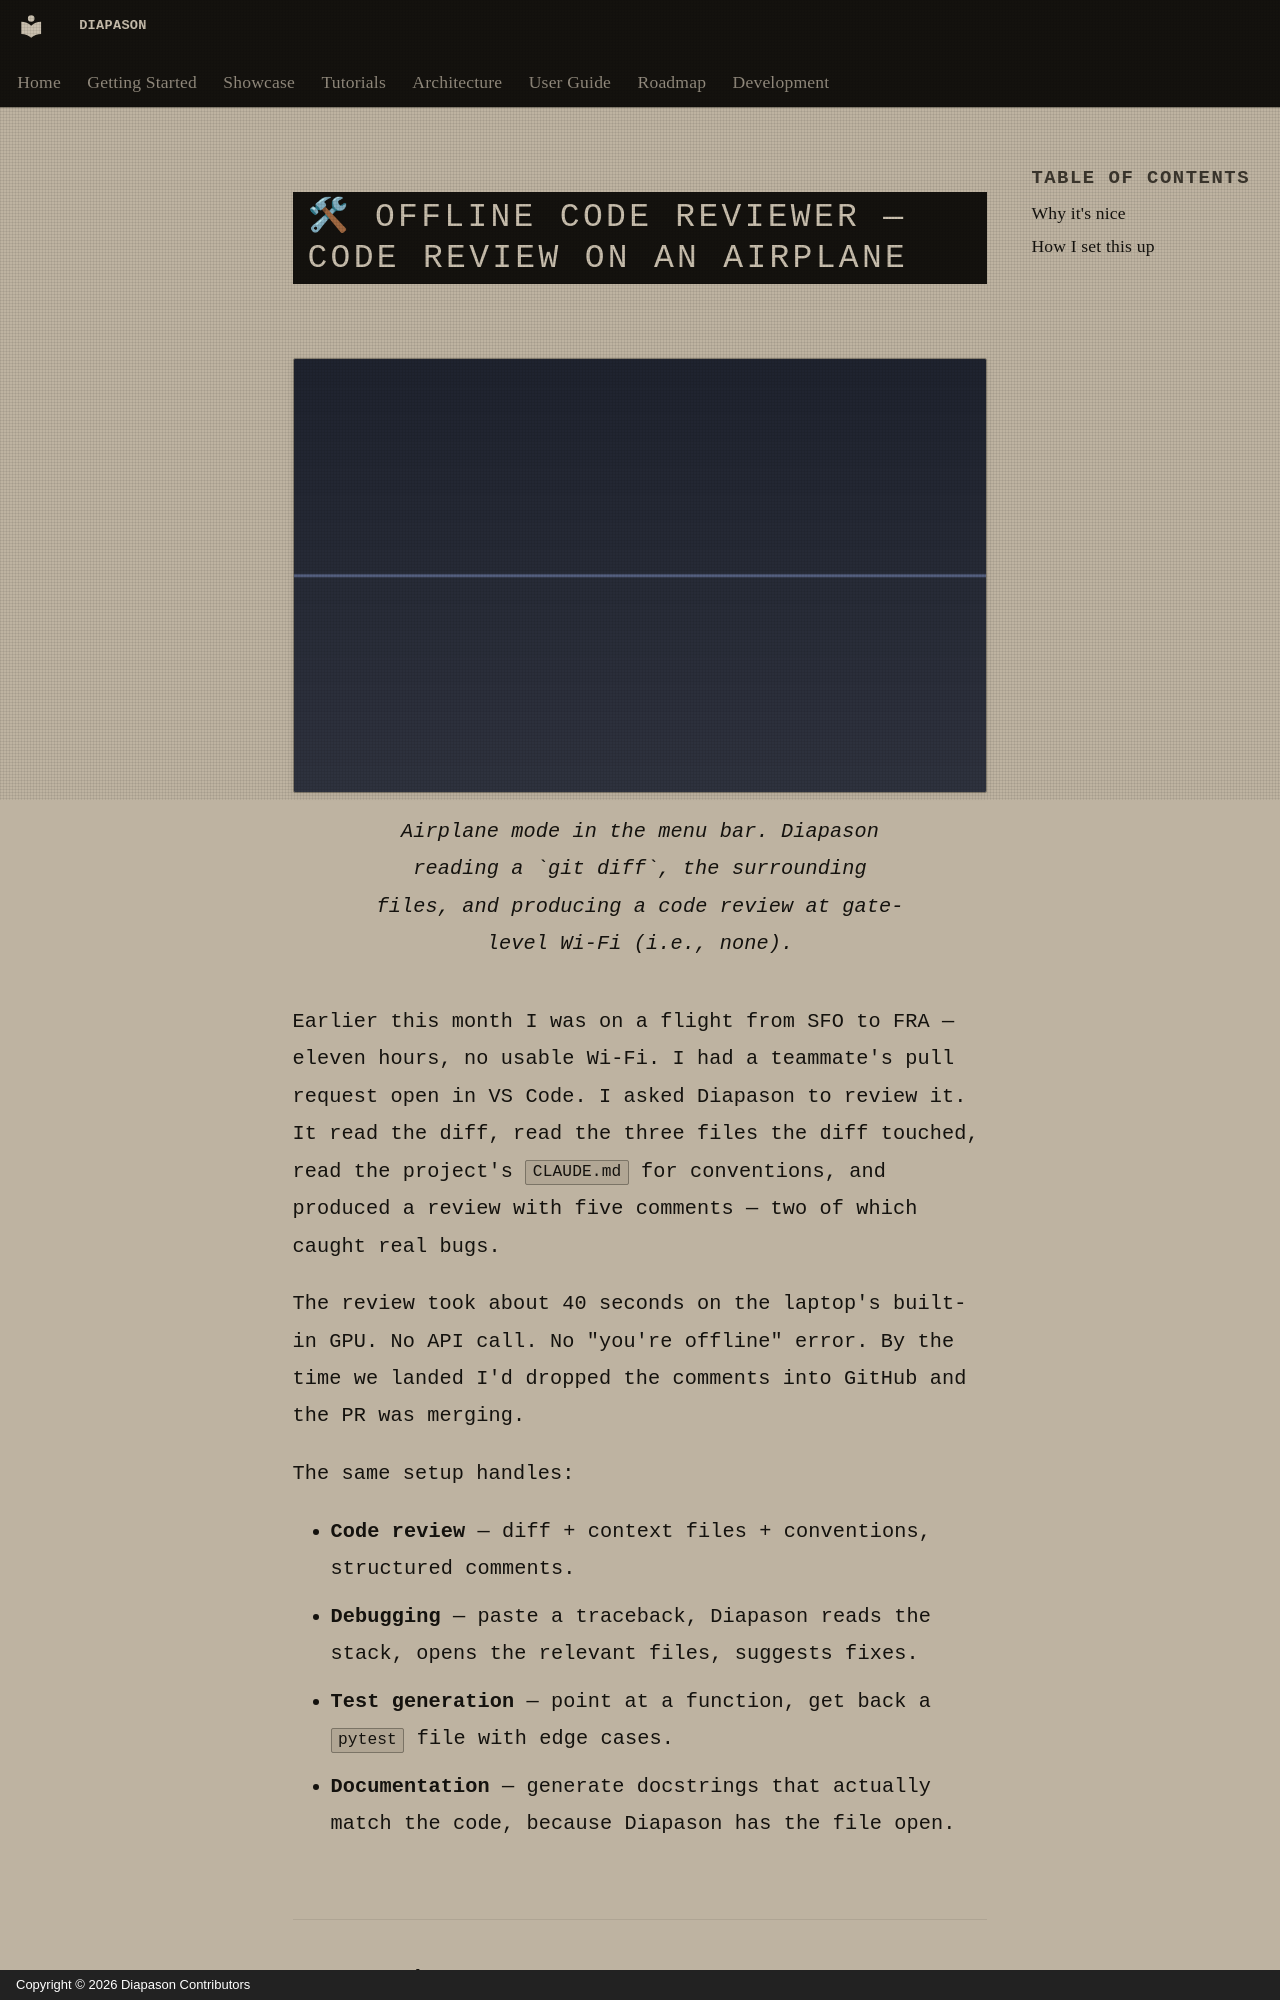

repository: carlitoetienne01-spec/Diapason · page: showcase/coding-assistant.en/index.html · generator: mkdocs · copyright: Copyright © 2026 Diapason Contributors

---
title: Offline Code Reviewer
description: Review a pull request on a transatlantic flight, no internet required
---

# 🛠 Offline Code Reviewer — code review on an airplane

<figure markdown>
  ![Diapason reviewing a diff with no internet connection](../assets/showcase/coding-assistant.png){ .showcase-screenshot loading=lazy }
  <figcaption>Airplane mode in the menu bar. Diapason reading a `git diff`, the surrounding files, and producing a code review at gate-level Wi-Fi (i.e., none).</figcaption>
</figure>

Earlier this month I was on a flight from SFO to FRA — eleven hours, no usable Wi-Fi. I had a teammate's pull request open in VS Code. I asked Diapason to review it. It read the diff, read the three files the diff touched, read the project's `CLAUDE.md` for conventions, and produced a review with five comments — two of which caught real bugs.

The review took about 40 seconds on the laptop's built-in GPU. No API call. No "you're offline" error. By the time we landed I'd dropped the comments into GitHub and the PR was merging.

The same setup handles:

- **Code review** — diff + context files + conventions, structured comments.
- **Debugging** — paste a traceback, Diapason reads the stack, opens the relevant files, suggests fixes.
- **Test generation** — point at a function, get back a `pytest` file with edge cases.
- **Documentation** — generate docstrings that actually match the code, because Diapason has the file open.
